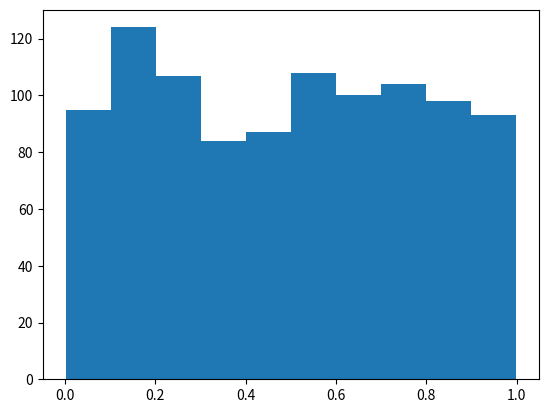
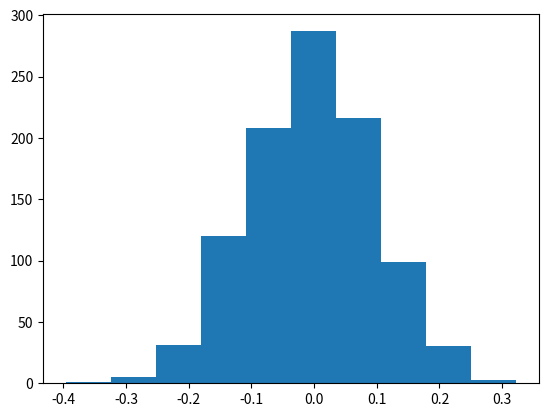
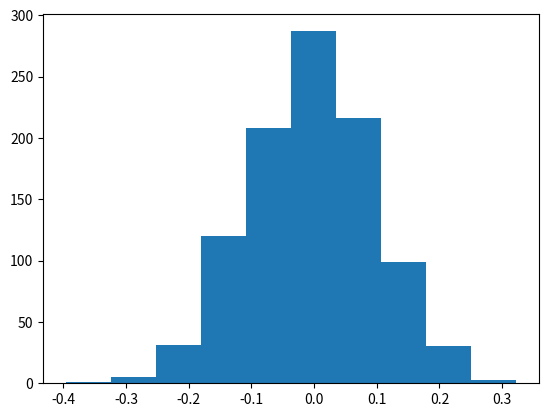
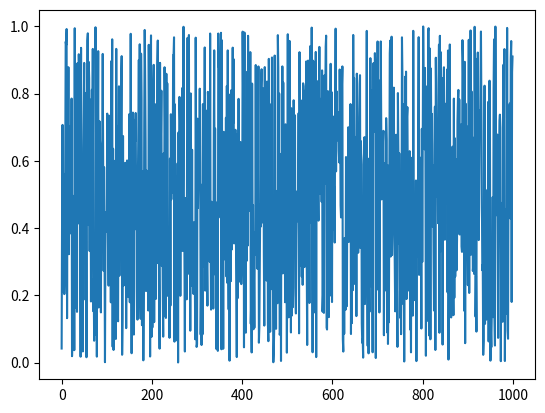
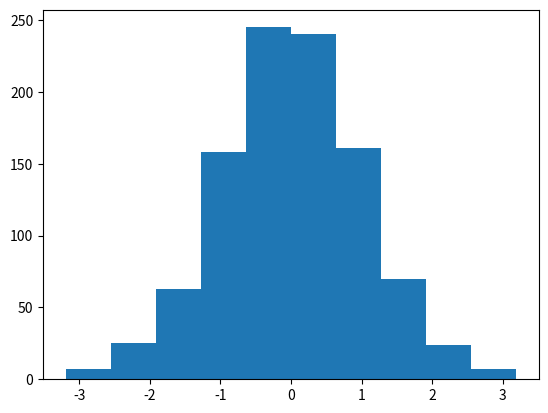

Recreate these plots in Python, in order.
import matplotlib.pyplot as plt
import random
import numpy as np
# ------------------------------------------------------------
random_number = random.random()
print(random_number)

outcome = random.randint(1,6)
print(outcome)

a1 =[random.randint(1, 6) for _ in range(10)]
print(a1)

print(random.sample(range(1, 50), 6))

random_number  = random.random()
print(random_number)

outcome = random.randint(1, 6)
print(outcome)
# ------------------------------------------------------------

a = np.random.random(1000)


plt.figure(1)
plt.hist(a, bins=10)

mu, sigma = 0, 0.1
s = np.random.normal(mu, sigma, 1000)

plt.figure(2)
plt.hist(s, bins=10, histtype = 'bar')

s1 = np.random.randn( 1000)

plt.figure(3)
plt.hist(s, bins=10, histtype = 'bar')

a = np.random.random((1000))
print(a)

plt.figure(4)
plt.plot(a)

s1 = np.random.randn(1000)
plt.figure(5)
plt.hist(s1)
plt.show()